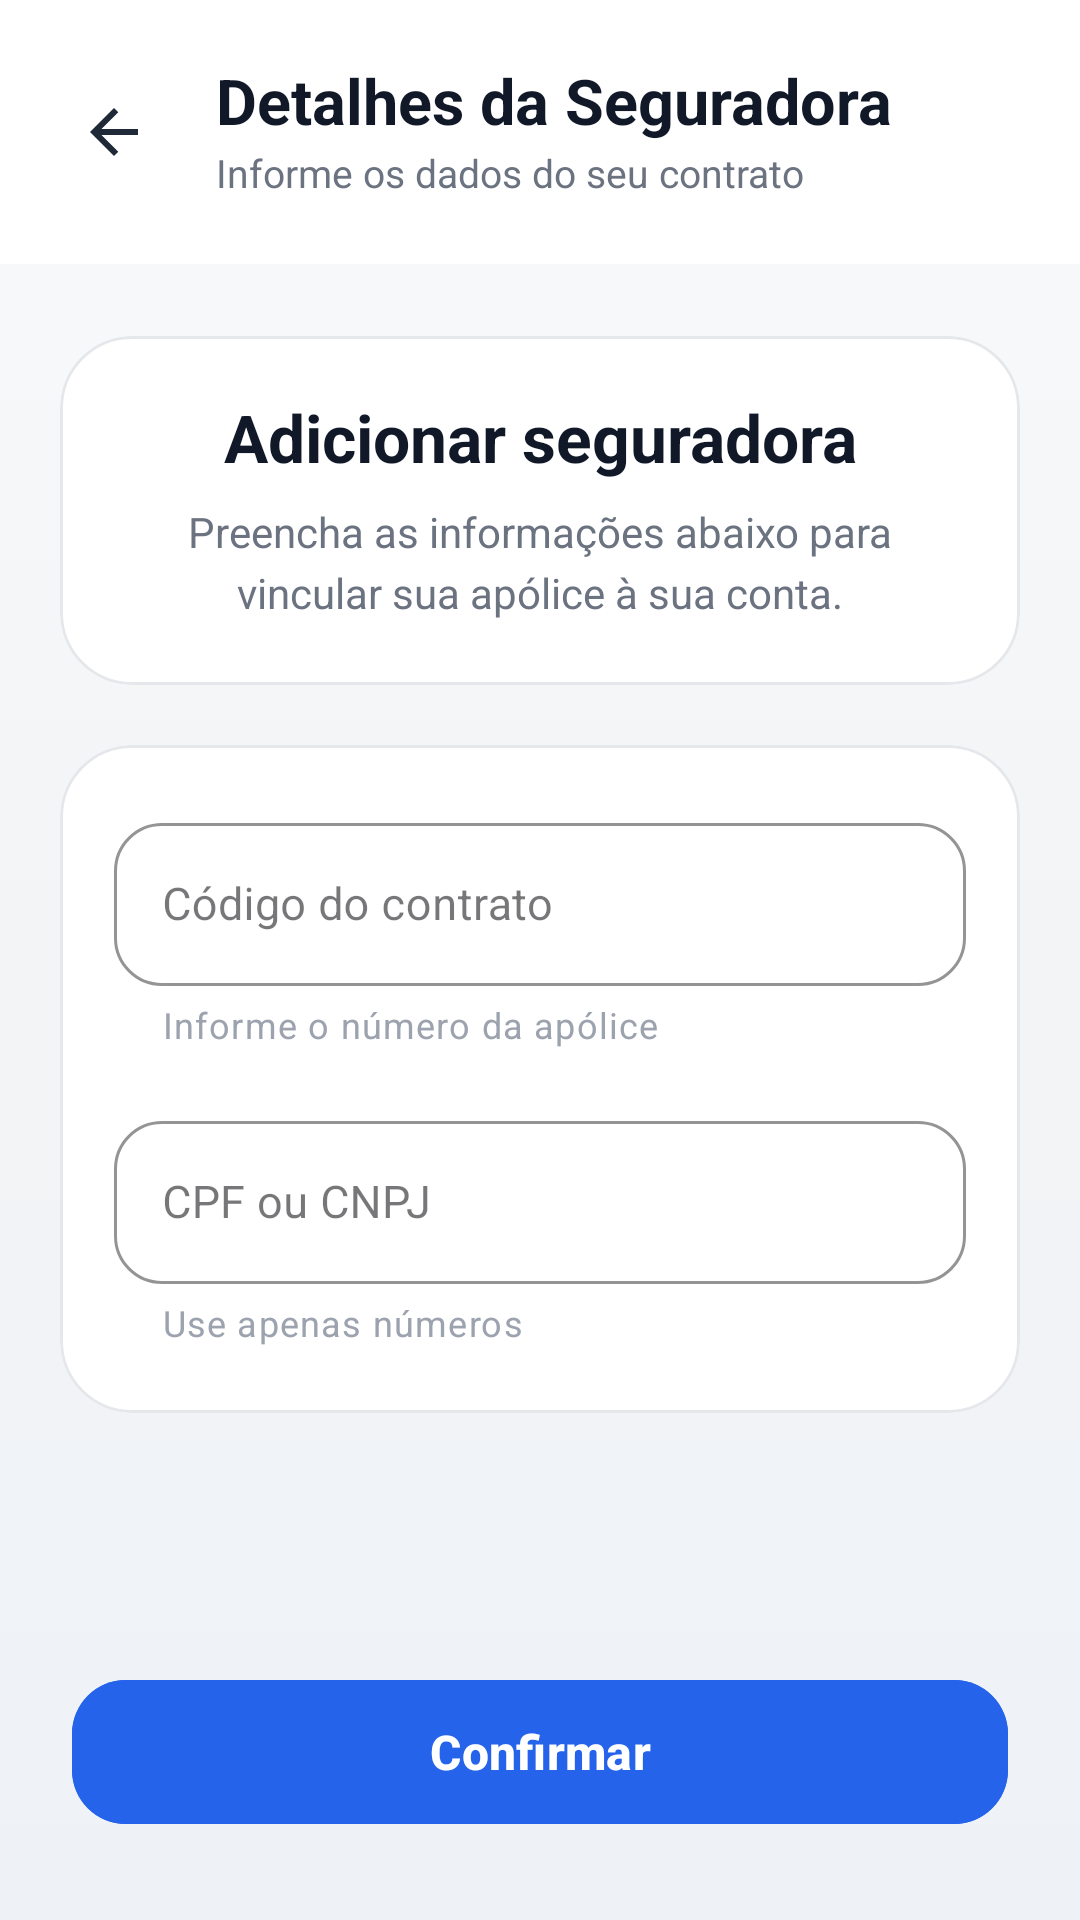

The Android layout XML behind this screen, and the referenced resources:
<!-- AndroidManifest.xml: application theme Theme.Niord -->
<!-- res/layout/adicionar_seguradora.xml -->
<?xml version="1.0" encoding="utf-8"?>
<androidx.constraintlayout.widget.ConstraintLayout
    xmlns:android="http://schemas.android.com/apk/res/android"
    xmlns:app="http://schemas.android.com/apk/res-auto"
    android:layout_width="match_parent"
    android:layout_height="match_parent"
    android:background="@drawable/bg_screen_soft">

    
    <androidx.constraintlayout.widget.ConstraintLayout
        android:id="@+id/headerLayout"
        android:layout_width="0dp"
        android:layout_height="88dp"
        android:background="@color/white"
        android:paddingStart="16dp"
        android:paddingEnd="16dp"
        app:layout_constraintTop_toTopOf="parent"
        app:layout_constraintStart_toStartOf="parent"
        app:layout_constraintEnd_toEndOf="parent">

        <ImageButton
            android:id="@+id/btnVoltar"
            android:layout_width="44dp"
            android:layout_height="44dp"
            android:background="?attr/selectableItemBackgroundBorderless"
            android:contentDescription="Voltar"
            android:src="@drawable/ic_arrow_back"
            app:tint="#1F2937"
            app:layout_constraintStart_toStartOf="parent"
            app:layout_constraintTop_toTopOf="parent"
            app:layout_constraintBottom_toBottomOf="parent" />

        <LinearLayout
            android:id="@+id/headerTextContainer"
            android:layout_width="0dp"
            android:layout_height="wrap_content"
            android:layout_marginStart="12dp"
            android:orientation="vertical"
            app:layout_constraintStart_toEndOf="@id/btnVoltar"
            app:layout_constraintEnd_toEndOf="parent"
            app:layout_constraintTop_toTopOf="parent"
            app:layout_constraintBottom_toBottomOf="parent">

            <TextView
                android:id="@+id/tvTitle"
                android:layout_width="match_parent"
                android:layout_height="wrap_content"
                android:text="Detalhes da Seguradora"
                android:textColor="#111827"
                android:textSize="21sp"
                android:textStyle="bold"
                android:includeFontPadding="false" />

            <TextView
                android:layout_width="match_parent"
                android:layout_height="wrap_content"
                android:layout_marginTop="4dp"
                android:text="Informe os dados do seu contrato"
                android:textColor="#6B7280"
                android:textSize="13sp"
                android:includeFontPadding="false" />

        </LinearLayout>

    </androidx.constraintlayout.widget.ConstraintLayout>

    
    <androidx.core.widget.NestedScrollView
        android:id="@+id/contentScroll"
        android:layout_width="0dp"
        android:layout_height="0dp"
        android:fillViewport="true"
        android:clipToPadding="false"
        android:paddingStart="20dp"
        android:paddingTop="24dp"
        android:paddingEnd="20dp"
        android:paddingBottom="24dp"
        app:layout_constraintTop_toBottomOf="@id/headerLayout"
        app:layout_constraintBottom_toTopOf="@id/btnConfirmar"
        app:layout_constraintStart_toStartOf="parent"
        app:layout_constraintEnd_toEndOf="parent">

        <LinearLayout
            android:layout_width="match_parent"
            android:layout_height="wrap_content"
            android:orientation="vertical">

            
            <com.google.android.material.card.MaterialCardView
                android:layout_width="match_parent"
                android:layout_height="wrap_content"
                android:stateListAnimator="@null"
                app:cardBackgroundColor="@color/white"
                app:cardCornerRadius="24dp"
                app:cardElevation="0dp"
                app:cardMaxElevation="0dp"
                app:strokeWidth="1dp"
                app:strokeColor="#E5E7EB">

                <LinearLayout
                    android:layout_width="match_parent"
                    android:layout_height="wrap_content"
                    android:orientation="vertical"
                    android:padding="22dp">

                    <TextView
                        android:id="@+id/tvInstrucao"
                        android:layout_width="match_parent"
                        android:layout_height="wrap_content"
                        android:text="Adicionar seguradora"
                        android:textColor="#111827"
                        android:textSize="22sp"
                        android:textStyle="bold"
                        android:gravity="center"
                        android:includeFontPadding="false" />

                    <TextView
                        android:layout_width="match_parent"
                        android:layout_height="wrap_content"
                        android:layout_marginTop="10dp"
                        android:text="Preencha as informações abaixo para vincular sua apólice à sua conta."
                        android:textColor="#6B7280"
                        android:textSize="14sp"
                        android:gravity="center"
                        android:lineSpacingExtra="4dp"
                        android:includeFontPadding="false" />

                </LinearLayout>

            </com.google.android.material.card.MaterialCardView>

            
            <com.google.android.material.card.MaterialCardView
                android:layout_width="match_parent"
                android:layout_height="wrap_content"
                android:layout_marginTop="20dp"
                android:stateListAnimator="@null"
                app:cardBackgroundColor="@color/white"
                app:cardCornerRadius="24dp"
                app:cardElevation="0dp"
                app:cardMaxElevation="0dp"
                app:strokeWidth="1dp"
                app:strokeColor="#E5E7EB">

                <LinearLayout
                    android:id="@+id/formLayout"
                    android:layout_width="match_parent"
                    android:layout_height="wrap_content"
                    android:orientation="vertical"
                    android:paddingStart="18dp"
                    android:paddingTop="20dp"
                    android:paddingEnd="18dp"
                    android:paddingBottom="22dp">

                    <com.google.android.material.textfield.TextInputLayout
                        android:id="@+id/tilApolice"
                        style="@style/Widget.MaterialComponents.TextInputLayout.OutlinedBox"
                        android:layout_width="match_parent"
                        android:layout_height="wrap_content"
                        android:hint="Código do contrato"
                        app:placeholderText="Ex: 1234567890"
                        app:helperText="Informe o número da apólice"
                        app:boxBackgroundColor="@color/white"
                        app:boxStrokeColor="#D1D5DB"
                        app:boxStrokeWidth="1dp"
                        app:boxStrokeWidthFocused="2dp"
                        app:boxCornerRadiusTopStart="16dp"
                        app:boxCornerRadiusTopEnd="16dp"
                        app:boxCornerRadiusBottomStart="16dp"
                        app:boxCornerRadiusBottomEnd="16dp"
                        app:endIconMode="clear_text"
                        app:hintTextColor="#6B7280"
                        app:helperTextTextColor="#9CA3AF"
                        app:placeholderTextColor="#9CA3AF">

                        <com.google.android.material.textfield.TextInputEditText
                            android:id="@+id/etApolice"
                            android:layout_width="match_parent"
                            android:layout_height="wrap_content"
                            android:inputType="number"
                            android:maxLines="1"
                            android:imeOptions="actionNext"
                            android:textColor="#111827"
                            android:textColorHint="#9CA3AF"
                            android:textSize="15sp" />

                    </com.google.android.material.textfield.TextInputLayout>

                    <com.google.android.material.textfield.TextInputLayout
                        android:id="@+id/tilCpfCnpj"
                        style="@style/Widget.MaterialComponents.TextInputLayout.OutlinedBox"
                        android:layout_width="match_parent"
                        android:layout_height="wrap_content"
                        android:layout_marginTop="18dp"
                        android:hint="CPF ou CNPJ"
                        app:placeholderText="Ex: 00000000000"
                        app:helperText="Use apenas números"
                        app:boxBackgroundColor="@color/white"
                        app:boxStrokeColor="#D1D5DB"
                        app:boxStrokeWidth="1dp"
                        app:boxStrokeWidthFocused="2dp"
                        app:boxCornerRadiusTopStart="16dp"
                        app:boxCornerRadiusTopEnd="16dp"
                        app:boxCornerRadiusBottomStart="16dp"
                        app:boxCornerRadiusBottomEnd="16dp"
                        app:endIconMode="clear_text"
                        app:hintTextColor="#6B7280"
                        app:helperTextTextColor="#9CA3AF"
                        app:placeholderTextColor="#9CA3AF">

                        <com.google.android.material.textfield.TextInputEditText
                            android:id="@+id/etCpfCnpj"
                            android:layout_width="match_parent"
                            android:layout_height="wrap_content"
                            android:inputType="number"
                            android:maxLines="1"
                            android:imeOptions="actionDone"
                            android:textColor="#111827"
                            android:textColorHint="#9CA3AF"
                            android:textSize="15sp" />

                    </com.google.android.material.textfield.TextInputLayout>

                </LinearLayout>

            </com.google.android.material.card.MaterialCardView>

        </LinearLayout>

    </androidx.core.widget.NestedScrollView>

    
    <com.google.android.material.button.MaterialButton
        android:id="@+id/btnConfirmar"
        android:layout_width="0dp"
        android:layout_height="56dp"
        android:layout_marginStart="24dp"
        android:layout_marginEnd="24dp"
        android:layout_marginBottom="28dp"
        android:backgroundTint="#2563EB"
        android:text="Confirmar"
        android:textAllCaps="false"
        android:textColor="@color/white"
        android:textSize="16sp"
        android:textStyle="bold"
        app:cornerRadius="18dp"
        app:elevation="0dp"
        app:layout_constraintBottom_toBottomOf="parent"
        app:layout_constraintStart_toStartOf="parent"
        app:layout_constraintEnd_toEndOf="parent" />

</androidx.constraintlayout.widget.ConstraintLayout>
<!-- resources referenced by this layout -->
<resources>
  <color name="white">#FFFFFFFF</color>
  <!-- drawable bg_screen_soft (drawable) -->
  <?xml version="1.0" encoding="utf-8"?>
  <shape xmlns:android="http://schemas.android.com/apk/res/android">
      <gradient
          android:startColor="#F9FAFB"
          android:centerColor="#F3F4F6"
          android:endColor="#EEF2F7"
          android:angle="270" />
  </shape>
  <!-- drawable ic_arrow_back (drawable) -->
  <vector xmlns:android="http://schemas.android.com/apk/res/android"
      android:width="24dp"
      android:height="24dp"
      android:viewportWidth="960"
      android:viewportHeight="960">
    <path
        android:pathData="m313,520 l224,224 -57,56 -320,-320 320,-320 57,56 -224,224h487v80L313,520Z"
        android:fillColor="#FF000000"/>
  </vector>
  <style name="Theme.Niord" parent="Theme.Material3.Light.NoActionBar">
          <item name="android:windowBackground">#316DF6</item>
      </style>
</resources>
